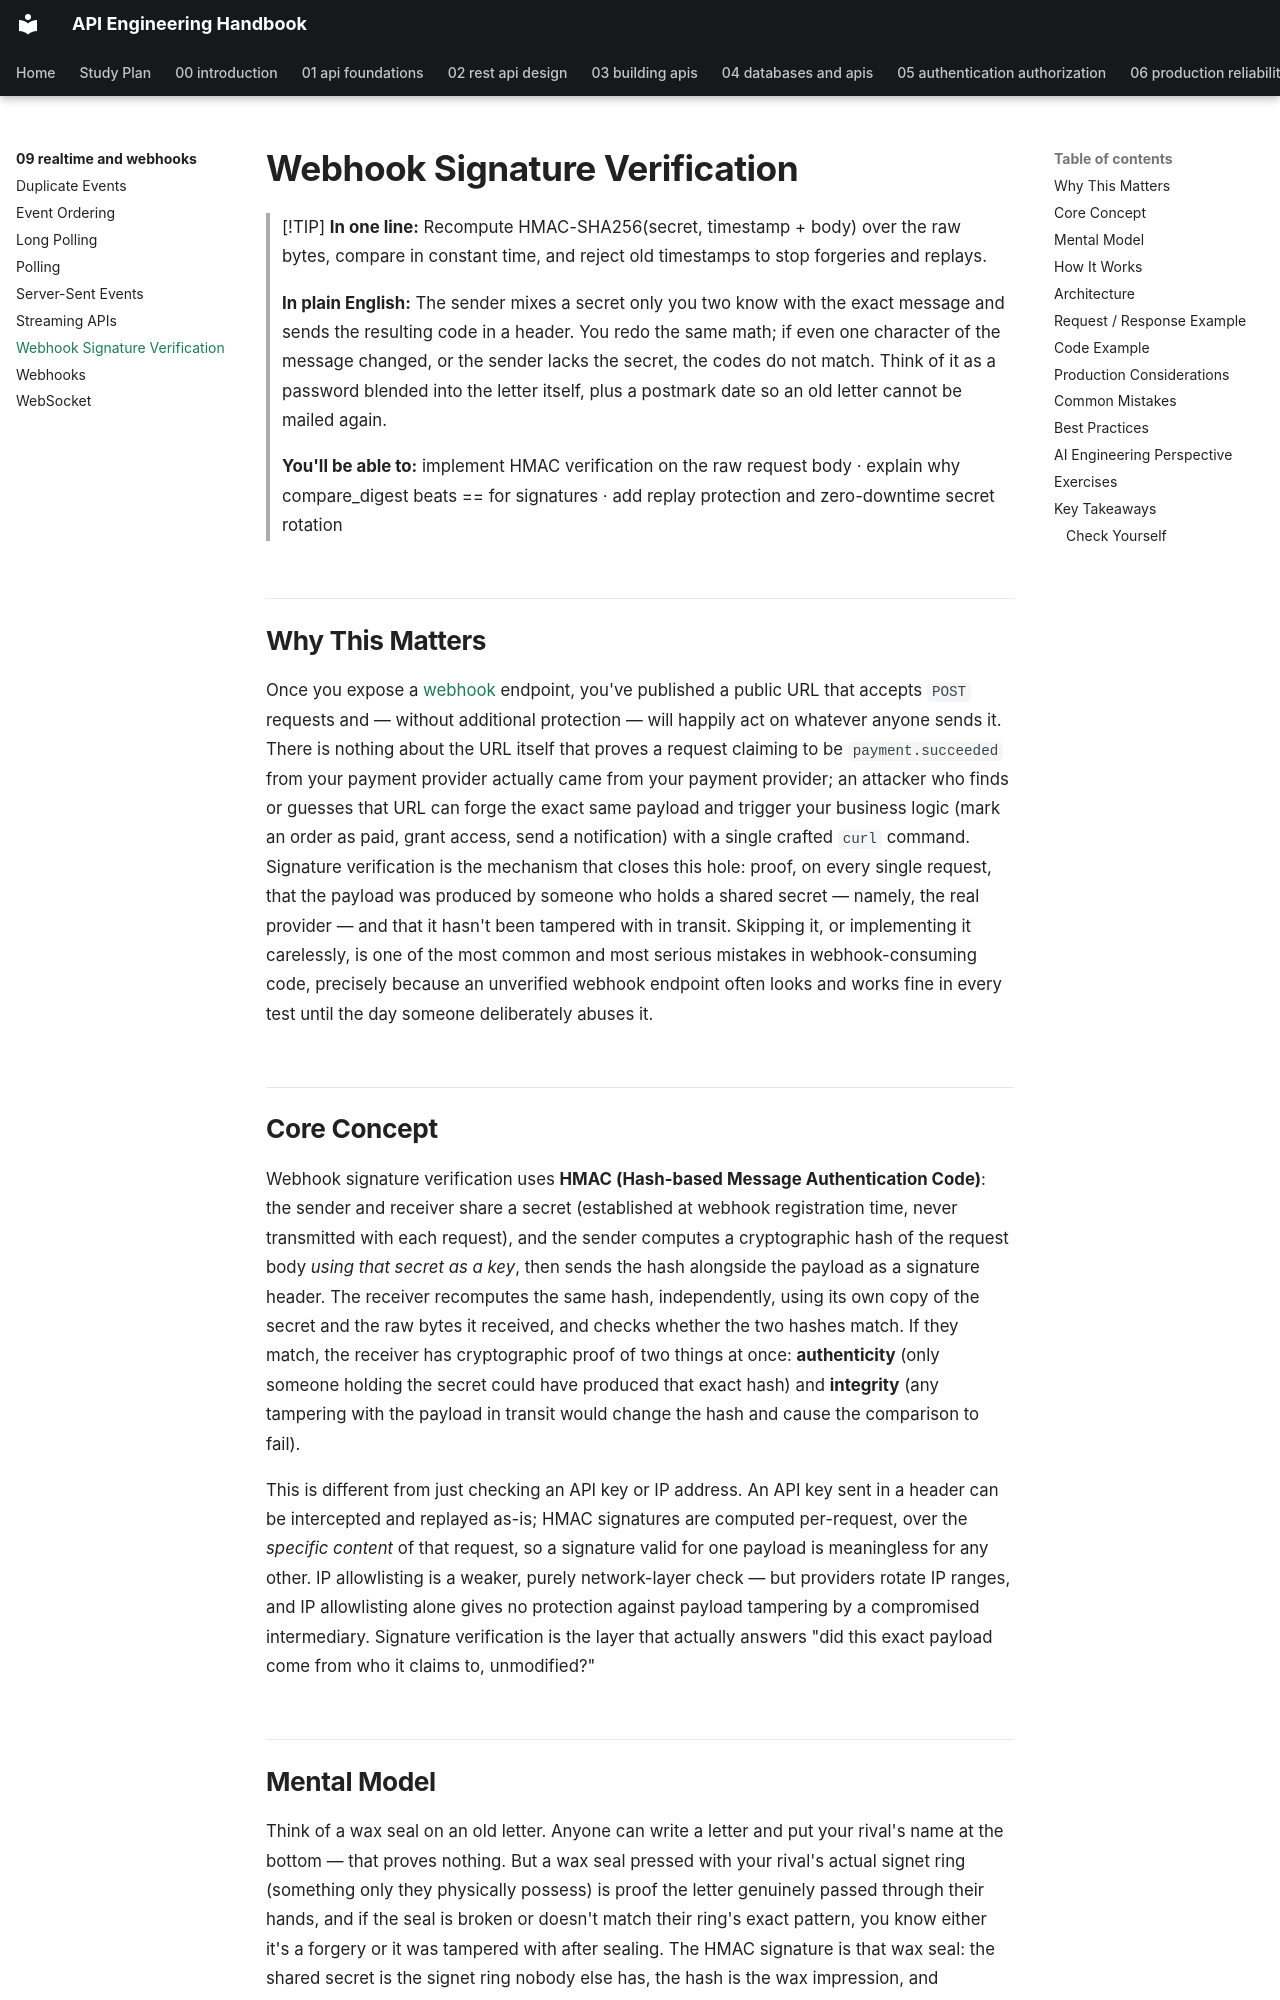

repository: himanshu231204/api-engineering-handbook · page: 09-realtime-and-webhooks/webhook-signature-verification/index.html · generator: mkdocs

# Webhook Signature Verification

> [!TIP]
> **In one line:** Recompute HMAC-SHA256(secret, timestamp + body) over the raw bytes, compare in constant time, and reject old timestamps to stop forgeries and replays.
>
> **In plain English:** The sender mixes a secret only you two know with the exact message and sends the resulting code in a header. You redo the same math; if even one character of the message changed, or the sender lacks the secret, the codes do not match. Think of it as a password blended into the letter itself, plus a postmark date so an old letter cannot be mailed again.
>
> **You'll be able to:** implement HMAC verification on the raw request body · explain why compare_digest beats == for signatures · add replay protection and zero-downtime secret rotation

## Why This Matters

Once you expose a [webhook](webhooks.md) endpoint, you've published a public URL that accepts `POST` requests and — without additional protection — will happily act on whatever anyone sends it. There is nothing about the URL itself that proves a request claiming to be `payment.succeeded` from your payment provider actually came from your payment provider; an attacker who finds or guesses that URL can forge the exact same payload and trigger your business logic (mark an order as paid, grant access, send a notification) with a single crafted `curl` command. Signature verification is the mechanism that closes this hole: proof, on every single request, that the payload was produced by someone who holds a shared secret — namely, the real provider — and that it hasn't been tampered with in transit. Skipping it, or implementing it carelessly, is one of the most common and most serious mistakes in webhook-consuming code, precisely because an unverified webhook endpoint often looks and works fine in every test until the day someone deliberately abuses it.

## Core Concept

Webhook signature verification uses **HMAC (Hash-based Message Authentication Code)**: the sender and receiver share a secret (established at webhook registration time, never transmitted with each request), and the sender computes a cryptographic hash of the request body *using that secret as a key*, then sends the hash alongside the payload as a signature header. The receiver recomputes the same hash, independently, using its own copy of the secret and the raw bytes it received, and checks whether the two hashes match. If they match, the receiver has cryptographic proof of two things at once: **authenticity** (only someone holding the secret could have produced that exact hash) and **integrity** (any tampering with the payload in transit would change the hash and cause the comparison to fail).

This is different from just checking an API key or IP address. An API key sent in a header can be intercepted and replayed as-is; HMAC signatures are computed per-request, over the *specific content* of that request, so a signature valid for one payload is meaningless for any other. IP allowlisting is a weaker, purely network-layer check — but providers rotate IP ranges, and IP allowlisting alone gives no protection against payload tampering by a compromised intermediary. Signature verification is the layer that actually answers "did this exact payload come from who it claims to, unmodified?"
